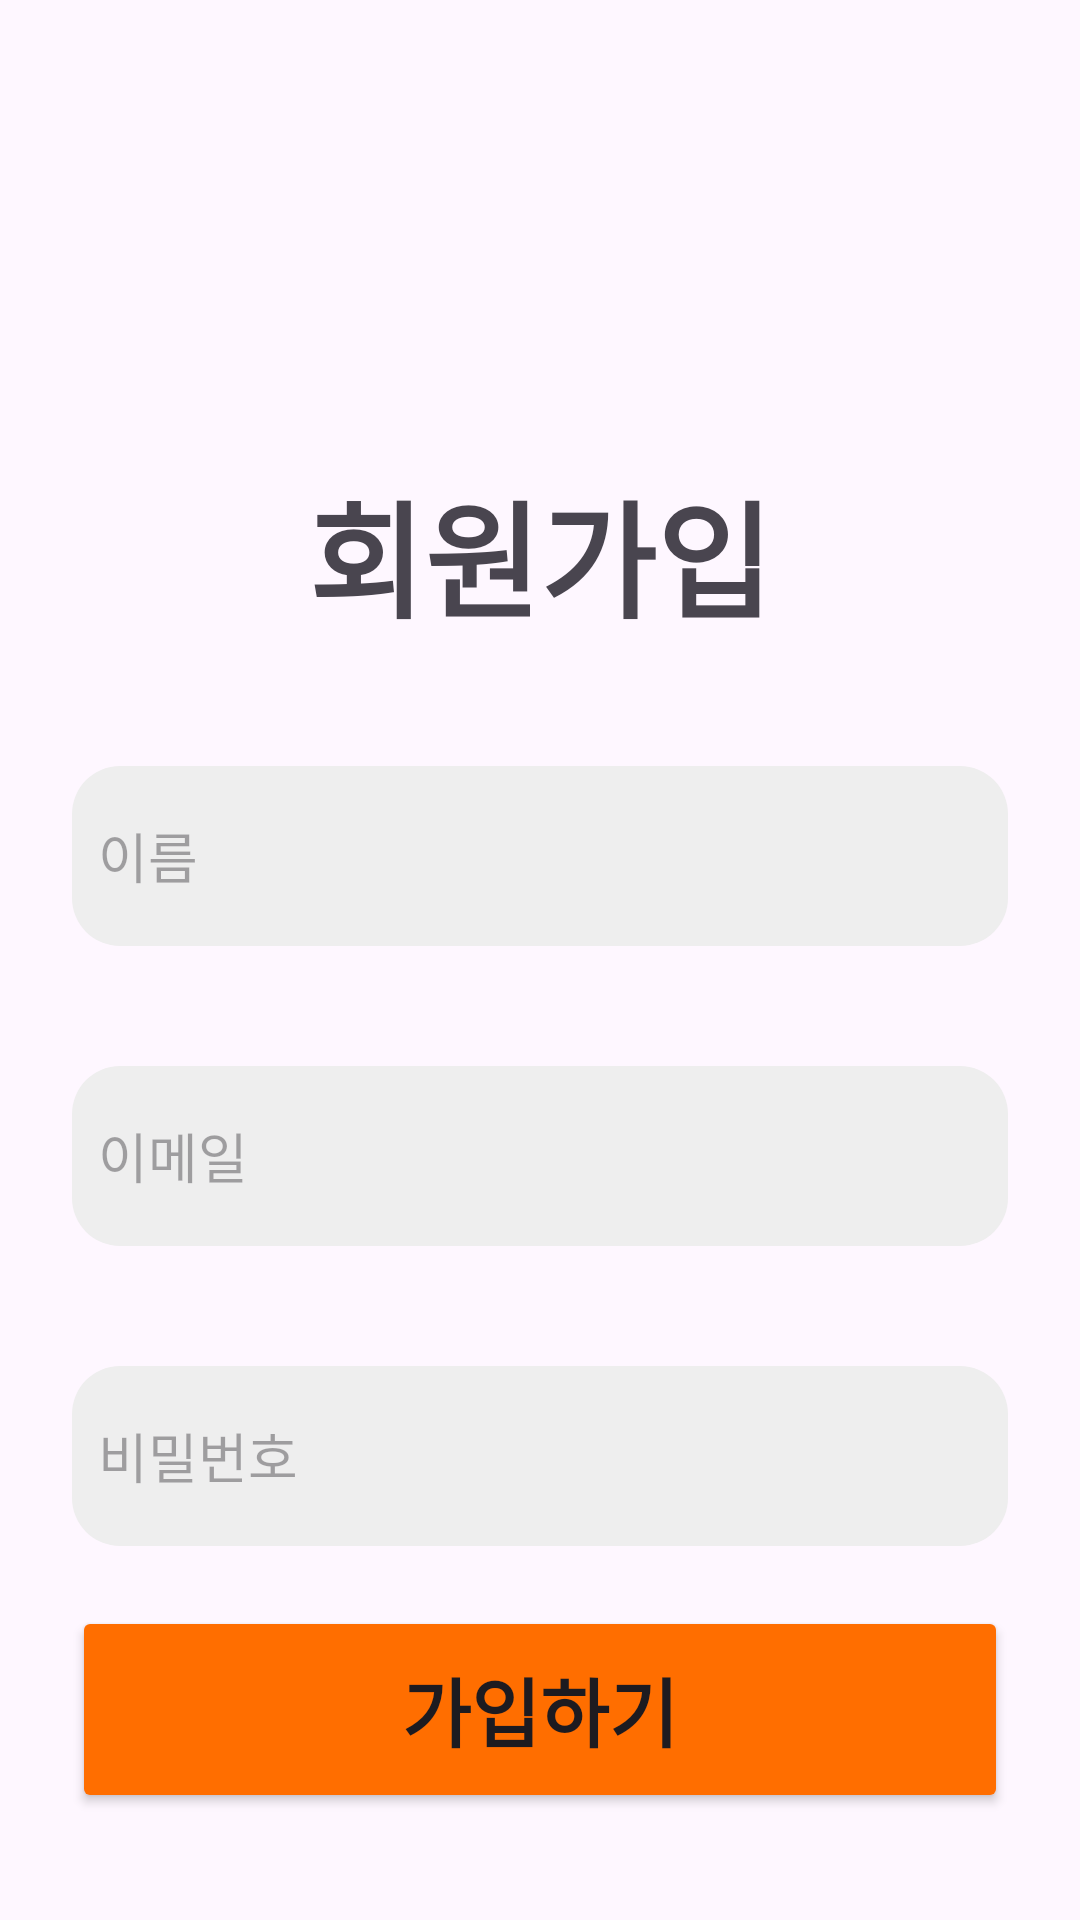

Reconstruct the res/layout file that produces this screen, plus the resources it refers to.
<!-- AndroidManifest.xml: application theme Theme.MyApp -->
<!-- res/layout/activity_signup.xml -->
<?xml version="1.0" encoding="utf-8"?>
<LinearLayout
    xmlns:android="http://schemas.android.com/apk/res/android"
    android:orientation="vertical"
    android:layout_width="match_parent"
    android:layout_height="match_parent"
    android:padding="24dp"
    android:gravity="center_horizontal">
    <LinearLayout
        android:orientation="horizontal"
        android:layout_marginTop="130dp"
        android:layout_width="wrap_content"
        android:layout_height="wrap_content">
        <TextView
            android:id="@+id/titleText"
            android:layout_width="wrap_content"
            android:layout_height="wrap_content"
            android:textSize="42dp"
            android:textStyle="bold"
            android:layout_gravity="center_horizontal"
            android:layout_marginBottom="30dp"
            android:text="회원가입" />
    </LinearLayout>
    <EditText
        android:id="@+id/nameEditText"
        android:layout_width="match_parent"
        android:layout_height="60dp"
        android:hint="  이름"
        android:background="@drawable/rounded_edit_text"
        android:layout_marginTop="10dp"/>

    <EditText
        android:id="@+id/emailEditText"
        android:hint="  이메일"
        android:inputType="textEmailAddress"
        android:layout_marginTop="40dp"
        android:layout_width="match_parent"
        android:layout_height="60dp"
        android:background="@drawable/rounded_edit_text"/>

    <EditText
        android:id="@+id/passwordEditText"
        android:hint="  비밀번호"
        android:layout_marginTop="40dp"
        android:inputType="textPassword"
        android:layout_width="match_parent"
        android:layout_height="60dp"
        android:background="@drawable/rounded_edit_text"/>

    <Button
        android:id="@+id/registerButton"
        android:text="가입하기"
        android:layout_marginTop="20dp"
        android:backgroundTint="#FF6E00"
        android:textSize="25dp"
        android:textStyle="bold"
        android:layout_width="match_parent"
        android:layout_height="69dp" />
</LinearLayout>
<!-- resources referenced by this layout -->
<resources>
  <!-- drawable rounded_edit_text (drawable) -->
  <?xml version="1.0" encoding="utf-8"?>
      <shape xmlns:android="http://schemas.android.com/apk/res/android"
          android:shape="rectangle">
  
          
          <corners android:radius="16dp" />
  
          
          <solid android:color="#EEEEEE" />
  
          
          
      </shape>
  <style name="Theme.MyApp" parent="Theme.Material3.DayNight.NoActionBar">
          <item name="android:windowSplashScreenBackground">@color/splash_bg</item>
          <item name="android:windowSplashScreenAnimatedIcon">@mipmap/profileimage</item>
          <item name="android:windowSplashScreenIconBackgroundColor">@color/icon_bg</item>
      </style>
  <color name="splash_bg">#FFFFFF</color>
  <color name="icon_bg">#FF6E00</color>
</resources>
